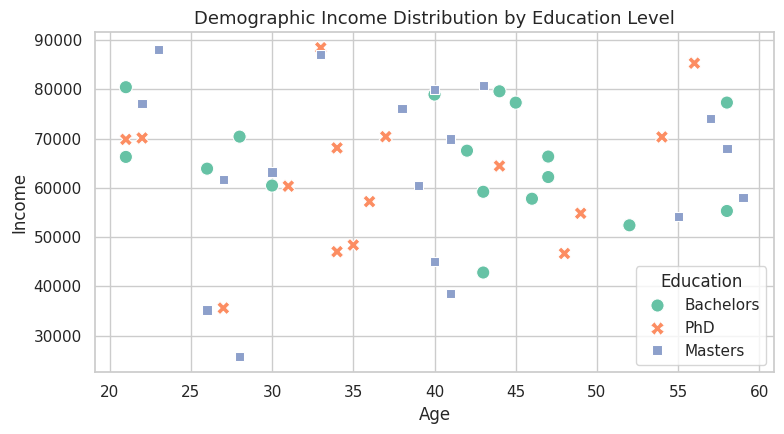

Recreate this plot in Python.
import seaborn as sns
import matplotlib.pyplot as plt
import pandas as pd
import numpy as np

def main():
    print("=== Day 142: Seaborn Introduction Demonstration ===")
    
    np.random.seed(42)
    df = pd.DataFrame({
        'Age': np.random.randint(20, 60, 50),
        'Income': np.random.normal(65000, 15000, 50),
        'Education': np.random.choice(['Bachelors', 'Masters', 'PhD'], 50)
    })
    
    sns.set_theme(style='whitegrid', palette='Set2')
    fig, ax = plt.subplots(figsize=(8, 4.5))
    
    sns.scatterplot(data=df, x='Age', y='Income', hue='Education', style='Education', s=90, ax=ax)
    
    ax.set_title("Demographic Income Distribution by Education Level", fontsize=13)
    
    fig.tight_layout()
    fig.savefig("day142_seaborn_intro.png", bbox_inches='tight')
    plt.close(fig)
    print("Saved day142_seaborn_intro.png")

if __name__ == "__main__":
    main()
